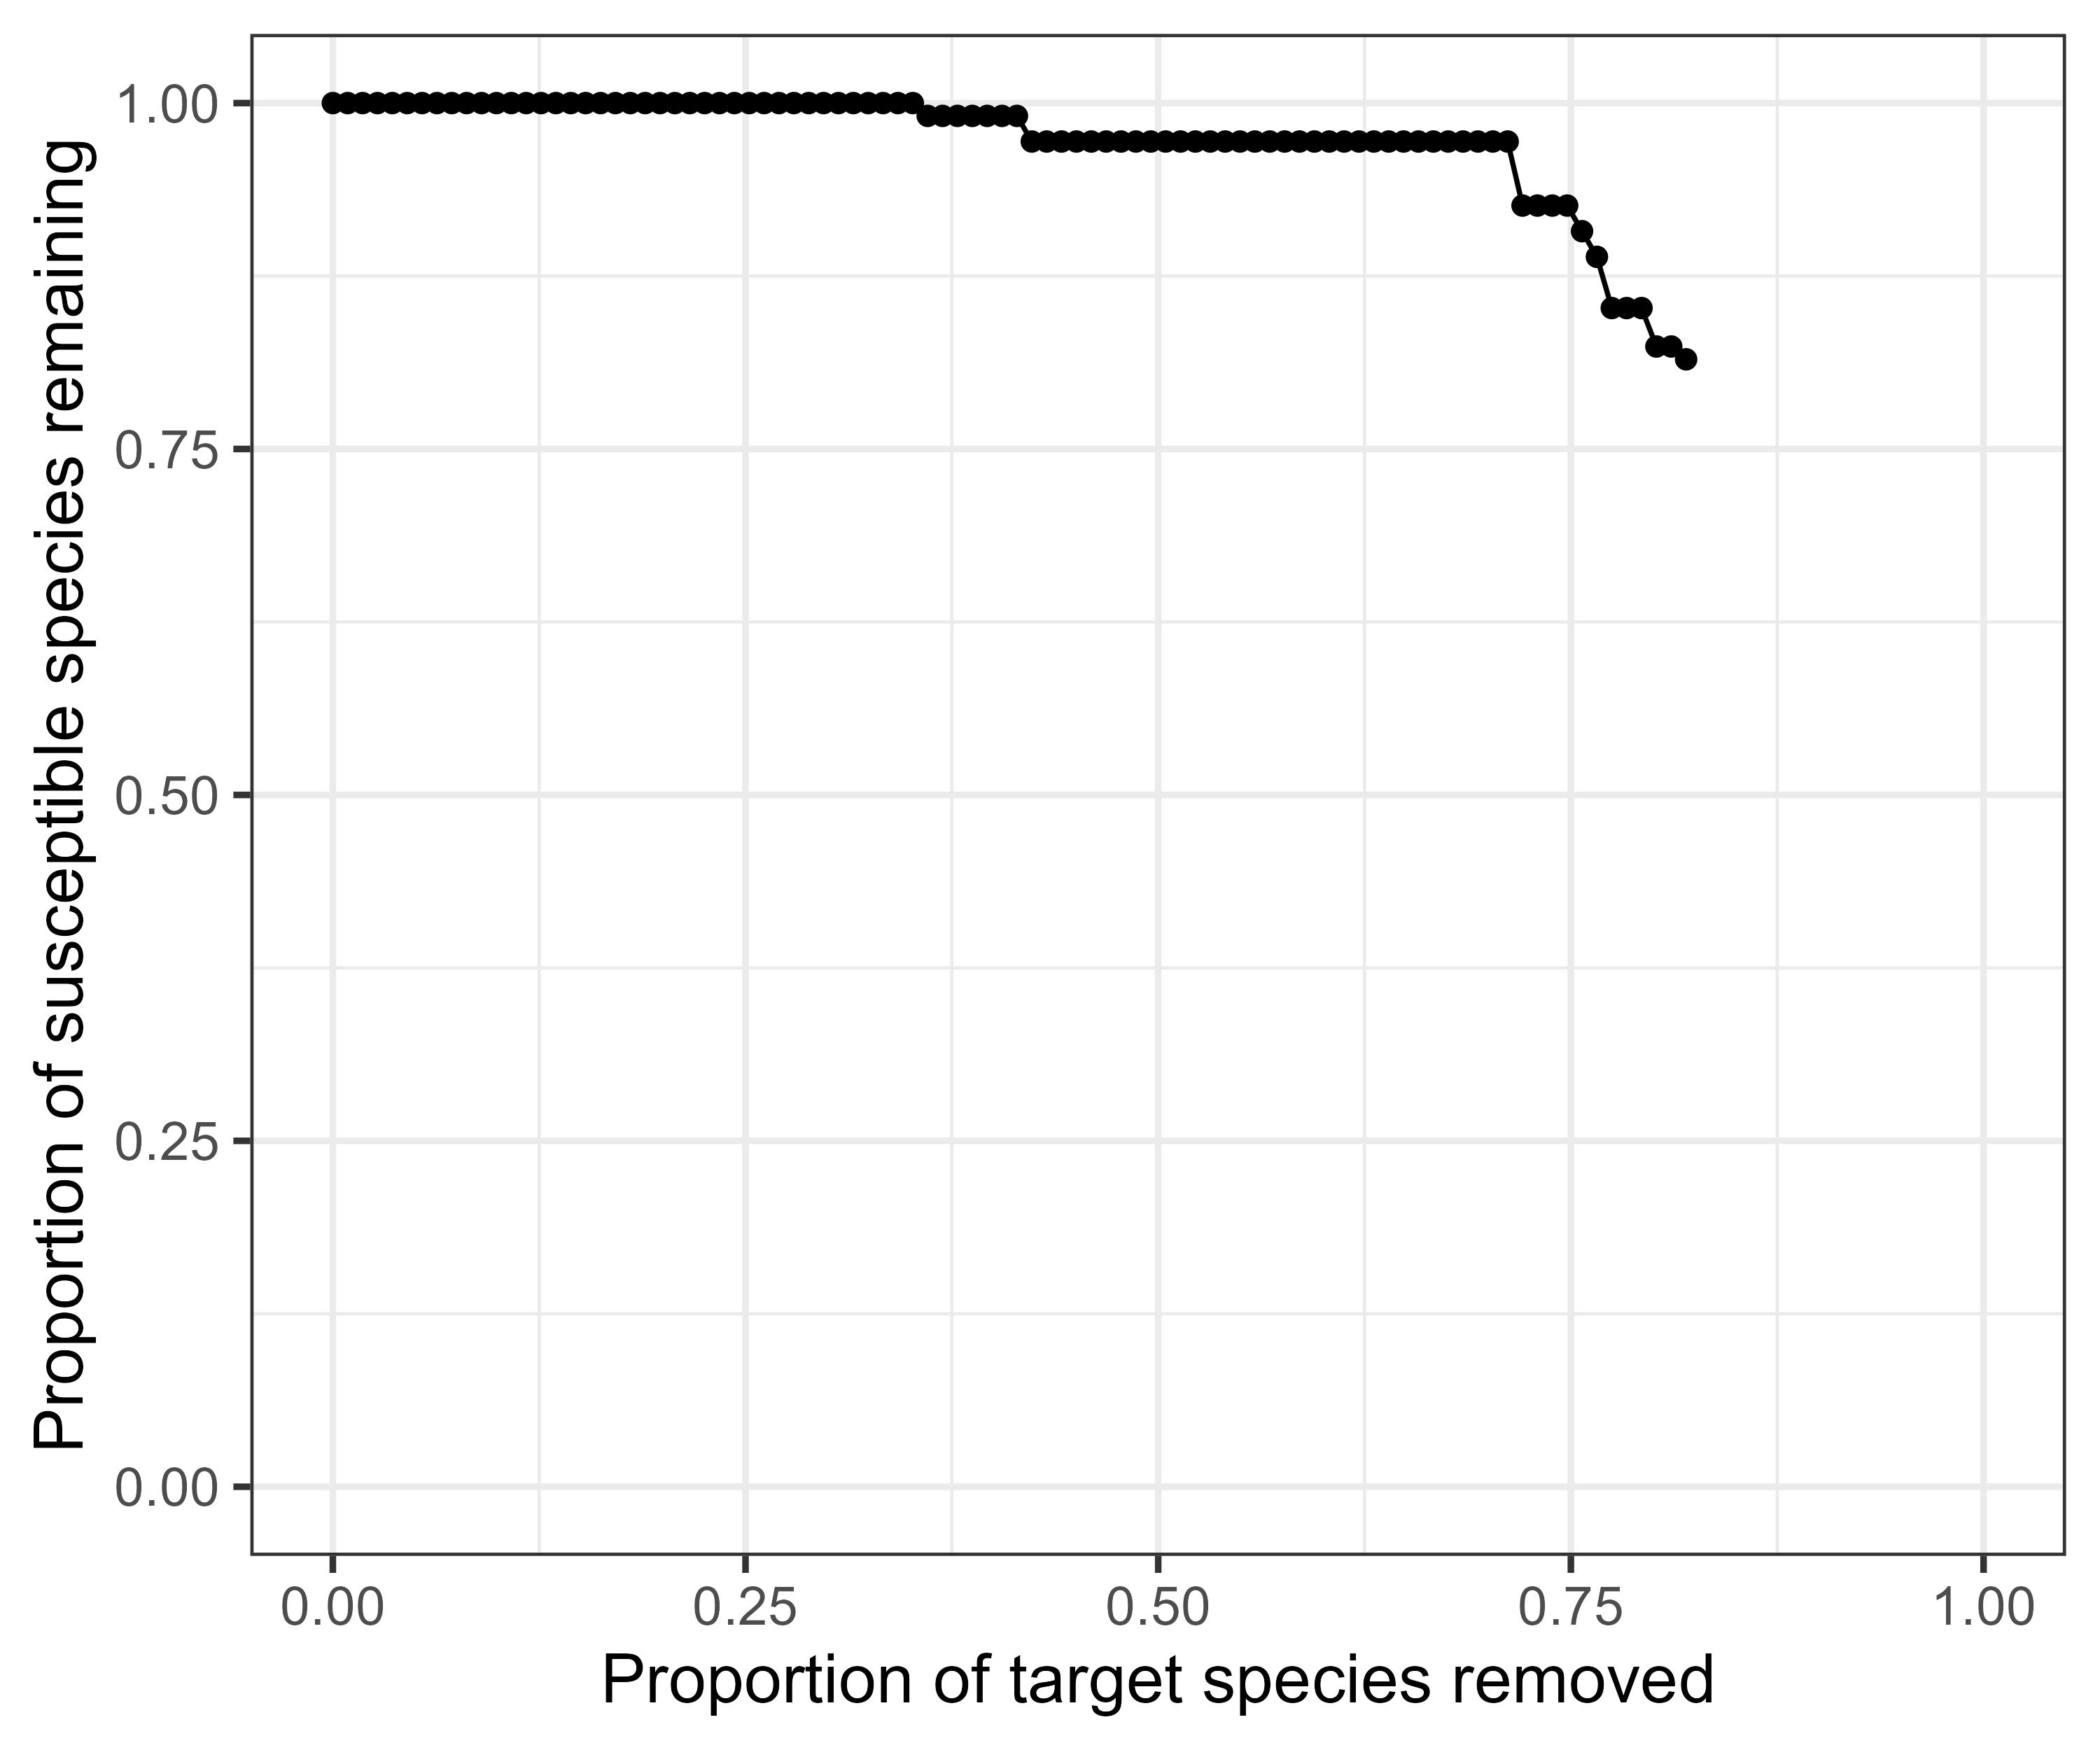

The data file committed next to this chart (first rows):
, basal_removed_each, num_lost_each, num_remain_tot, num_removed_tot, num_lost_tot, prop_remain, prop_removed, name_lost, degree_type, nodes_susc, nontarget_lost_each, cum_nontarget_lost, Y, prop_target_removed
1, NA, 0, 111, 0, 0, 1, 0, , given, 108, 0, 0, 1, 0
2, Netuma thalassina, 1, 110, 1, 1, 0.991, 0.009009, Netuma thalassina, given, 108, 0, 0, 1, 0.009009
3, Xenentodon cancila, 1, 109, 2, 2, 0.982, 0.01802, Xenentodon cancila, given, 108, 0, 0, 1, 0.01802
4, Heteropneustes fossilis, 1, 108, 3, 3, 0.973, 0.02703, Heteropneustes fossilis, given, 108, 0, 0, 1, 0.02703
5, Badis badis, 1, 107, 4, 4, 0.964, 0.03604, Badis badis, given, 108, 0, 0, 1, 0.03604
6, Bungarus fasciatus, 1, 106, 5, 5, 0.955, 0.04505, Bungarus fasciatus, given, 108, 0, 0, 1, 0.04505
7, Naja naja, 1, 105, 6, 6, 0.9459, 0.05405, Naja naja, given, 108, 0, 0, 1, 0.05405
8, Felis chaus, 1, 104, 7, 7, 0.9369, 0.06306, Felis chaus, given, 108, 0, 0, 1, 0.06306
9, Prionailurus viverrinus, 1, 103, 8, 8, 0.9279, 0.07207, Prionailurus viverrinus, given, 108, 0, 0, 1, 0.07207
10, Haliaeetus leucogaster, 1, 102, 9, 9, 0.9189, 0.08108, Haliaeetus leucogaster, given, 108, 0, 0, 1, 0.08108
11, Spilornis cheela, 1, 101, 10, 10, 0.9099, 0.09009, Spilornis cheela, given, 108, 0, 0, 1, 0.09009
12, Alcedo atthis, 1, 100, 11, 11, 0.9009, 0.0991, Alcedo atthis, given, 108, 0, 0, 1, 0.0991
13, Varanus bengalensis, 1, 99, 12, 12, 0.8919, 0.1081, Varanus bengalensis, given, 108, 0, 0, 1, 0.1081
14, Channa striata, 1, 98, 13, 13, 0.8829, 0.1171, Channa striata, given, 108, 0, 0, 1, 0.1171
15, Duttaphrynus scaber, 1, 97, 14, 14, 0.8739, 0.1261, Duttaphrynus scaber, given, 108, 0, 0, 1, 0.1261
16, Fejervarya orissaensis, 1, 96, 15, 15, 0.8649, 0.1351, Fejervarya orissaensis, given, 108, 0, 0, 1, 0.1351
17, Minervarya agricola, 1, 95, 16, 16, 0.8559, 0.1441, Minervarya agricola, given, 108, 0, 0, 1, 0.1441
18, Hoplobatrachus crassus, 1, 94, 17, 17, 0.8468, 0.1532, Hoplobatrachus crassus, given, 108, 0, 0, 1, 0.1532
19, Macrognathus pancalus, 1, 93, 18, 18, 0.8378, 0.1622, Macrognathus pancalus, given, 108, 0, 0, 1, 0.1622
20, Mastacembelus armatus, 1, 92, 19, 19, 0.8288, 0.1712, Mastacembelus armatus, given, 108, 0, 0, 1, 0.1712
21, Trichogaster lalius, 1, 91, 20, 20, 0.8198, 0.1802, Trichogaster lalius, given, 108, 0, 0, 1, 0.1802
22, Trichogaster fasciata, 1, 90, 21, 21, 0.8108, 0.1892, Trichogaster fasciata, given, 108, 0, 0, 1, 0.1892
23, Lissemys punctata, 1, 89, 22, 22, 0.8018, 0.1982, Lissemys punctata, given, 108, 0, 0, 1, 0.1982
24, Parambassis baculis, 1, 88, 23, 23, 0.7928, 0.2072, Parambassis baculis, given, 108, 0, 0, 1, 0.2072
25, Aplocheilus panchax, 1, 87, 24, 24, 0.7838, 0.2162, Aplocheilus panchax, given, 108, 0, 0, 1, 0.2162
26, Hydrovatus confertus, 1, 86, 25, 25, 0.7748, 0.2252, Hydrovatus confertus, given, 108, 0, 0, 1, 0.2252
27, Minervarya pierrei, 1, 85, 26, 26, 0.7658, 0.2342, Minervarya pierrei, given, 108, 0, 0, 1, 0.2342
28, Sphaerotheca breviceps, 1, 84, 27, 27, 0.7568, 0.2432, Sphaerotheca breviceps, given, 108, 0, 0, 1, 0.2432
29, Sphaerotheca rolandae, 1, 83, 28, 28, 0.7477, 0.2523, Sphaerotheca rolandae, given, 108, 0, 0, 1, 0.2523
30, Microhyla mymensinghensis, 1, 82, 29, 29, 0.7387, 0.2613, Microhyla mymensinghensis, given, 108, 0, 0, 1, 0.2613
31, Uperodon systoma, 1, 81, 30, 30, 0.7297, 0.2703, Uperodon systoma, given, 108, 0, 0, 1, 0.2703
32, Enhydris enhydris, 1, 80, 31, 31, 0.7207, 0.2793, Enhydris enhydris, given, 108, 0, 0, 1, 0.2793
33, Fowlea piscator, 1, 79, 32, 32, 0.7117, 0.2883, Fowlea piscator, given, 108, 0, 0, 1, 0.2883
34, Coracias benghalensis, 1, 78, 33, 33, 0.7027, 0.2973, Coracias benghalensis, given, 108, 0, 0, 1, 0.2973
35, Arcella discoides, 1, 77, 34, 34, 0.6937, 0.3063, Arcella discoides, given, 108, 0, 0, 1, 0.3063
36, Centropyxis aculeata, 1, 76, 35, 35, 0.6847, 0.3153, Centropyxis aculeata, given, 108, 0, 0, 1, 0.3153
37, Brachionus calyciflorus, 1, 75, 36, 36, 0.6757, 0.3243, Brachionus calyciflorus, given, 108, 0, 0, 1, 0.3243
38, Brachionus forficula, 1, 74, 37, 37, 0.6667, 0.3333, Brachionus forficula, given, 108, 0, 0, 1, 0.3333
39, Keratella lenzi, 1, 73, 38, 38, 0.6577, 0.3423, Keratella lenzi, given, 108, 0, 0, 1, 0.3423
40, Lecane aculeata, 1, 72, 39, 39, 0.6486, 0.3514, Lecane aculeata, given, 108, 0, 0, 1, 0.3514
41, Lecane bulla, 2, 70, 40, 41, 0.6306, 0.3604, Anisops campbelli;Lecane bulla, given, 108, 1, 1, 0.9907, 0.3604
42, Asplanchna brightwelli, 1, 69, 41, 42, 0.6216, 0.3694, Asplanchna brightwelli, given, 108, 0, 1, 0.9907, 0.3694
43, Mesocyclops leukarti, 1, 68, 42, 43, 0.6126, 0.3784, Mesocyclops leukarti, given, 108, 0, 1, 0.9907, 0.3784
44, Scapholeberis kingi, 1, 67, 43, 44, 0.6036, 0.3874, Scapholeberis kingi, given, 108, 0, 1, 0.9907, 0.3874
45, Macrothrix spinosa, 1, 66, 44, 45, 0.5946, 0.3964, Macrothrix spinosa, given, 108, 0, 1, 0.9907, 0.3964
46, Macrothrix goeldi, 1, 65, 45, 46, 0.5856, 0.4054, Macrothrix goeldi, given, 108, 0, 1, 0.9907, 0.4054
47, Alona pulchella, 1, 64, 46, 47, 0.5766, 0.4144, Alona pulchella, given, 108, 0, 1, 0.9907, 0.4144
48, Coronatella rectangula, 3, 61, 47, 50, 0.5495, 0.4234, Mystus tengara;Macrobrachium rude;Corona…, given, 108, 2, 3, 0.9722, 0.4234
49, Tachybaptus ruficollis, 1, 60, 48, 51, 0.5405, 0.4324, Tachybaptus ruficollis, given, 108, 0, 3, 0.9722, 0.4324
50, Centropus bengalensis, 1, 59, 49, 52, 0.5315, 0.4414, Centropus bengalensis, given, 108, 0, 3, 0.9722, 0.4414
51, Porphyrio poliocephalus, 1, 58, 50, 53, 0.5225, 0.4505, Porphyrio poliocephalus, given, 108, 0, 3, 0.9722, 0.4505
52, Amaurornis phoenicurus, 1, 57, 51, 54, 0.5135, 0.4595, Amaurornis phoenicurus, given, 108, 0, 3, 0.9722, 0.4595
53, Vanellus indicus, 1, 56, 52, 55, 0.5045, 0.4685, Vanellus indicus, given, 108, 0, 3, 0.9722, 0.4685
54, Mycteria leucocephala, 1, 55, 53, 56, 0.4955, 0.4775, Mycteria leucocephala, given, 108, 0, 3, 0.9722, 0.4775
55, Ardea purpurea, 1, 54, 54, 57, 0.4865, 0.4865, Ardea purpurea, given, 108, 0, 3, 0.9722, 0.4865
56, Ardea alba, 1, 53, 55, 58, 0.4775, 0.4955, Ardea alba, given, 108, 0, 3, 0.9722, 0.4955
57, Nycticorax nycticorax, 1, 52, 56, 59, 0.4685, 0.5045, Nycticorax nycticorax, given, 108, 0, 3, 0.9722, 0.5045
58, Ceryle rudis, 1, 51, 57, 60, 0.4595, 0.5135, Ceryle rudis, given, 108, 0, 3, 0.9722, 0.5135
59, Merops philippinus, 1, 50, 58, 61, 0.4505, 0.5225, Merops philippinus, given, 108, 0, 3, 0.9722, 0.5225
60, Oriolus kundoo, 1, 49, 59, 62, 0.4414, 0.5315, Oriolus kundoo, given, 108, 0, 3, 0.9722, 0.5315
... 32 more rows
